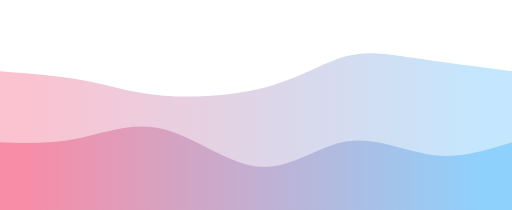
t = 0.00 s
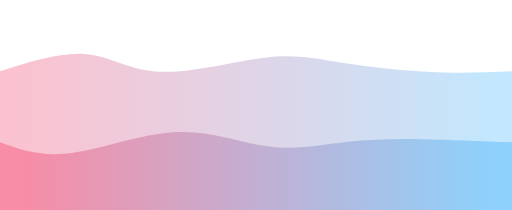
t = 0.75 s
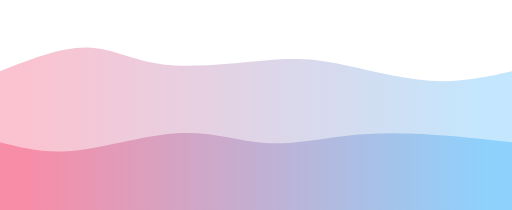
t = 1.25 s
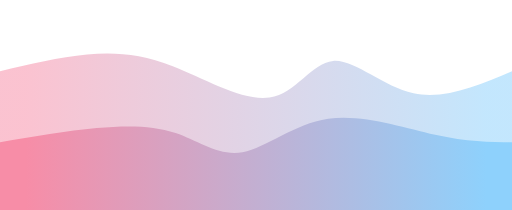
t = 2.00 s
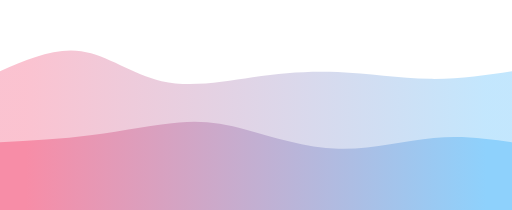
t = 2.75 s
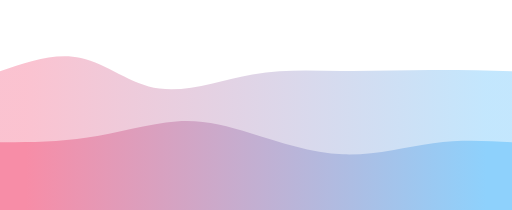
t = 3.25 s

The animated SVG that drew these frames (rendered in a browser with its animation timeline set to each time). Animation: 2 CSS @keyframes rules; one cycle of 4.00 s, repeats indefinitely.

<svg width="100%" height="100%" id="svg" viewBox="0 0 1440 590" xmlns="http://www.w3.org/2000/svg" class="transition duration-300 ease-in-out delay-150"><style>
          .path-0{
            animation:pathAnim-0 4s;
            animation-timing-function: linear;
            animation-iteration-count: infinite;
          }
          @keyframes pathAnim-0{
            0%{
              d: path("M 0,600 C 0,600 0,200 0,200 C 84.38974358974357,206.55128205128204 168.77948717948715,213.10256410256412 241,227 C 313.22051282051285,240.89743589743588 373.2717948717949,262.1410256410257 461,269 C 548.7282051282051,275.8589743589743 664.1333333333333,268.33333333333337 755,243 C 845.8666666666667,217.66666666666666 912.1948717948719,174.52564102564102 973,158 C 1033.805128205128,141.47435897435898 1089.0871794871794,151.56410256410257 1166,163 C 1242.9128205128206,174.43589743589743 1341.4564102564104,187.21794871794873 1440,200 C 1440,200 1440,600 1440,600 Z");
            }
            25%{
              d: path("M 0,600 C 0,600 0,200 0,200 C 87.0102564102564,161.62820512820514 174.0205128205128,123.25641025641025 243,127 C 311.9794871794872,130.74358974358975 362.92820512820515,176.6025641025641 449,179 C 535.0717948717949,181.3974358974359 656.2666666666667,140.33333333333334 741,135 C 825.7333333333333,129.66666666666666 874.0051282051281,160.06410256410257 952,181 C 1029.9948717948719,201.93589743589743 1137.7128205128206,213.4102564102564 1224,215 C 1310.2871794871794,216.5897435897436 1375.1435897435897,208.2948717948718 1440,200 C 1440,200 1440,600 1440,600 Z");
            }
            50%{
              d: path("M 0,600 C 0,600 0,200 0,200 C 83.42051282051281,180.12564102564102 166.84102564102562,160.25128205128206 245,153 C 323.1589743589744,145.74871794871794 396.05641025641023,151.12051282051283 486,186 C 575.9435897435898,220.87948717948717 682.9333333333335,285.26666666666665 758,274 C 833.0666666666665,262.73333333333335 876.2102564102563,175.8128205128205 937,171 C 997.7897435897437,166.1871794871795 1076.225641025641,243.48205128205126 1163,262 C 1249.774358974359,280.51794871794874 1344.8871794871795,240.25897435897437 1440,200 C 1440,200 1440,600 1440,600 Z");
            }
            75%{
              d: path("M 0,600 C 0,600 0,200 0,200 C 75.21794871794873,162.16153846153847 150.43589743589746,124.32307692307694 223,141 C 295.56410256410254,157.67692307692306 365.474358974359,228.86923076923074 444,242 C 522.525641025641,255.13076923076926 609.6666666666666,210.20000000000002 695,198 C 780.3333333333334,185.79999999999998 863.8589743589744,206.33076923076925 954,213 C 1044.1410256410256,219.66923076923075 1140.8974358974358,212.4769230769231 1223,208 C 1305.1025641025642,203.5230769230769 1372.5512820512822,201.76153846153846 1440,200 C 1440,200 1440,600 1440,600 Z");
            }
            100%{
              d: path("M 0,600 C 0,600 0,200 0,200 C 84.38974358974357,206.55128205128204 168.77948717948715,213.10256410256412 241,227 C 313.22051282051285,240.89743589743588 373.2717948717949,262.1410256410257 461,269 C 548.7282051282051,275.8589743589743 664.1333333333333,268.33333333333337 755,243 C 845.8666666666667,217.66666666666666 912.1948717948719,174.52564102564102 973,158 C 1033.805128205128,141.47435897435898 1089.0871794871794,151.56410256410257 1166,163 C 1242.9128205128206,174.43589743589743 1341.4564102564104,187.21794871794873 1440,200 C 1440,200 1440,600 1440,600 Z");
            }
          }</style><defs><linearGradient id="gradient" x1="0%" y1="50%" x2="100%" y2="50%"><stop offset="5%" stop-color="#F78DA7"></stop><stop offset="95%" stop-color="#8ED1FC"></stop></linearGradient></defs><path d="M 0,600 C 0,600 0,200 0,200 C 84.38974358974357,206.55128205128204 168.77948717948715,213.10256410256412 241,227 C 313.22051282051285,240.89743589743588 373.2717948717949,262.1410256410257 461,269 C 548.7282051282051,275.8589743589743 664.1333333333333,268.33333333333337 755,243 C 845.8666666666667,217.66666666666666 912.1948717948719,174.52564102564102 973,158 C 1033.805128205128,141.47435897435898 1089.0871794871794,151.56410256410257 1166,163 C 1242.9128205128206,174.43589743589743 1341.4564102564104,187.21794871794873 1440,200 C 1440,200 1440,600 1440,600 Z" stroke="none" stroke-width="0" fill="url(#gradient)" fill-opacity="0.53" class="transition-all duration-300 ease-in-out delay-150 path-0"></path><style>
          .path-1{
            animation:pathAnim-1 4s;
            animation-timing-function: linear;
            animation-iteration-count: infinite;
          }
          @keyframes pathAnim-1{
            0%{
              d: path("M 0,600 C 0,600 0,400 0,400 C 71.81282051282051,402.1948717948718 143.62564102564102,404.38974358974355 219,389 C 294.374358974359,373.61025641025645 373.31025641025644,340.6358974358975 461,363 C 548.6897435897436,385.3641025641025 645.1333333333332,463.06666666666666 732,469 C 818.8666666666668,474.93333333333334 896.1564102564103,409.0974358974359 977,397 C 1057.8435897435897,384.9025641025641 1142.2410256410258,426.54358974358973 1220,436 C 1297.7589743589742,445.45641025641027 1368.8794871794871,422.7282051282051 1440,400 C 1440,400 1440,600 1440,600 Z");
            }
            25%{
              d: path("M 0,600 C 0,600 0,400 0,400 C 53.020512820512806,426.9923076923077 106.04102564102561,453.9846153846153 195,444 C 283.9589743589744,434.0153846153847 408.8564102564103,387.05384615384617 510,374 C 611.1435897435897,360.94615384615383 688.5333333333333,381.79999999999995 764,393 C 839.4666666666667,404.20000000000005 913.0102564102563,405.74615384615385 978,399 C 1042.9897435897437,392.25384615384615 1099.425641025641,377.2153846153846 1175,376 C 1250.574358974359,374.7846153846154 1345.2871794871794,387.39230769230767 1440,400 C 1440,400 1440,600 1440,600 Z");
            }
            50%{
              d: path("M 0,600 C 0,600 0,400 0,400 C 94.11794871794868,383.99743589743593 188.23589743589736,367.9948717948718 272,360 C 355.76410256410264,352.0051282051282 429.17435897435905,352.0179487179487 494,374 C 558.825641025641,395.9820512820513 615.0666666666666,439.93333333333334 682,428 C 748.9333333333334,416.06666666666666 826.5589743589745,348.2487179487179 923,334 C 1019.4410256410255,319.7512820512821 1134.6974358974358,359.0717948717949 1224,379 C 1313.3025641025642,398.9282051282051 1376.6512820512821,399.4641025641025 1440,400 C 1440,400 1440,600 1440,600 Z");
            }
            75%{
              d: path("M 0,600 C 0,600 0,400 0,400 C 83.38974358974357,399.32564102564106 166.77948717948715,398.65128205128207 255,386 C 343.22051282051285,373.34871794871793 436.2717948717949,348.7205128205128 507,334 C 577.7282051282051,319.2794871794872 626.1333333333332,314.46666666666664 699,344 C 771.8666666666668,373.53333333333336 869.1948717948719,437.4128205128206 961,446 C 1052.805128205128,454.5871794871794 1139.0871794871794,407.8820512820513 1218,391 C 1296.9128205128206,374.1179487179487 1368.4564102564104,387.05897435897435 1440,400 C 1440,400 1440,600 1440,600 Z");
            }
            100%{
              d: path("M 0,600 C 0,600 0,400 0,400 C 71.81282051282051,402.1948717948718 143.62564102564102,404.38974358974355 219,389 C 294.374358974359,373.61025641025645 373.31025641025644,340.6358974358975 461,363 C 548.6897435897436,385.3641025641025 645.1333333333332,463.06666666666666 732,469 C 818.8666666666668,474.93333333333334 896.1564102564103,409.0974358974359 977,397 C 1057.8435897435897,384.9025641025641 1142.2410256410258,426.54358974358973 1220,436 C 1297.7589743589742,445.45641025641027 1368.8794871794871,422.7282051282051 1440,400 C 1440,400 1440,600 1440,600 Z");
            }
          }</style><defs><linearGradient id="gradient" x1="0%" y1="50%" x2="100%" y2="50%"><stop offset="5%" stop-color="#F78DA7"></stop><stop offset="95%" stop-color="#8ED1FC"></stop></linearGradient></defs><path d="M 0,600 C 0,600 0,400 0,400 C 71.81282051282051,402.1948717948718 143.62564102564102,404.38974358974355 219,389 C 294.374358974359,373.61025641025645 373.31025641025644,340.6358974358975 461,363 C 548.6897435897436,385.3641025641025 645.1333333333332,463.06666666666666 732,469 C 818.8666666666668,474.93333333333334 896.1564102564103,409.0974358974359 977,397 C 1057.8435897435897,384.9025641025641 1142.2410256410258,426.54358974358973 1220,436 C 1297.7589743589742,445.45641025641027 1368.8794871794871,422.7282051282051 1440,400 C 1440,400 1440,600 1440,600 Z" stroke="none" stroke-width="0" fill="url(#gradient)" fill-opacity="1" class="transition-all duration-300 ease-in-out delay-150 path-1"></path></svg>
